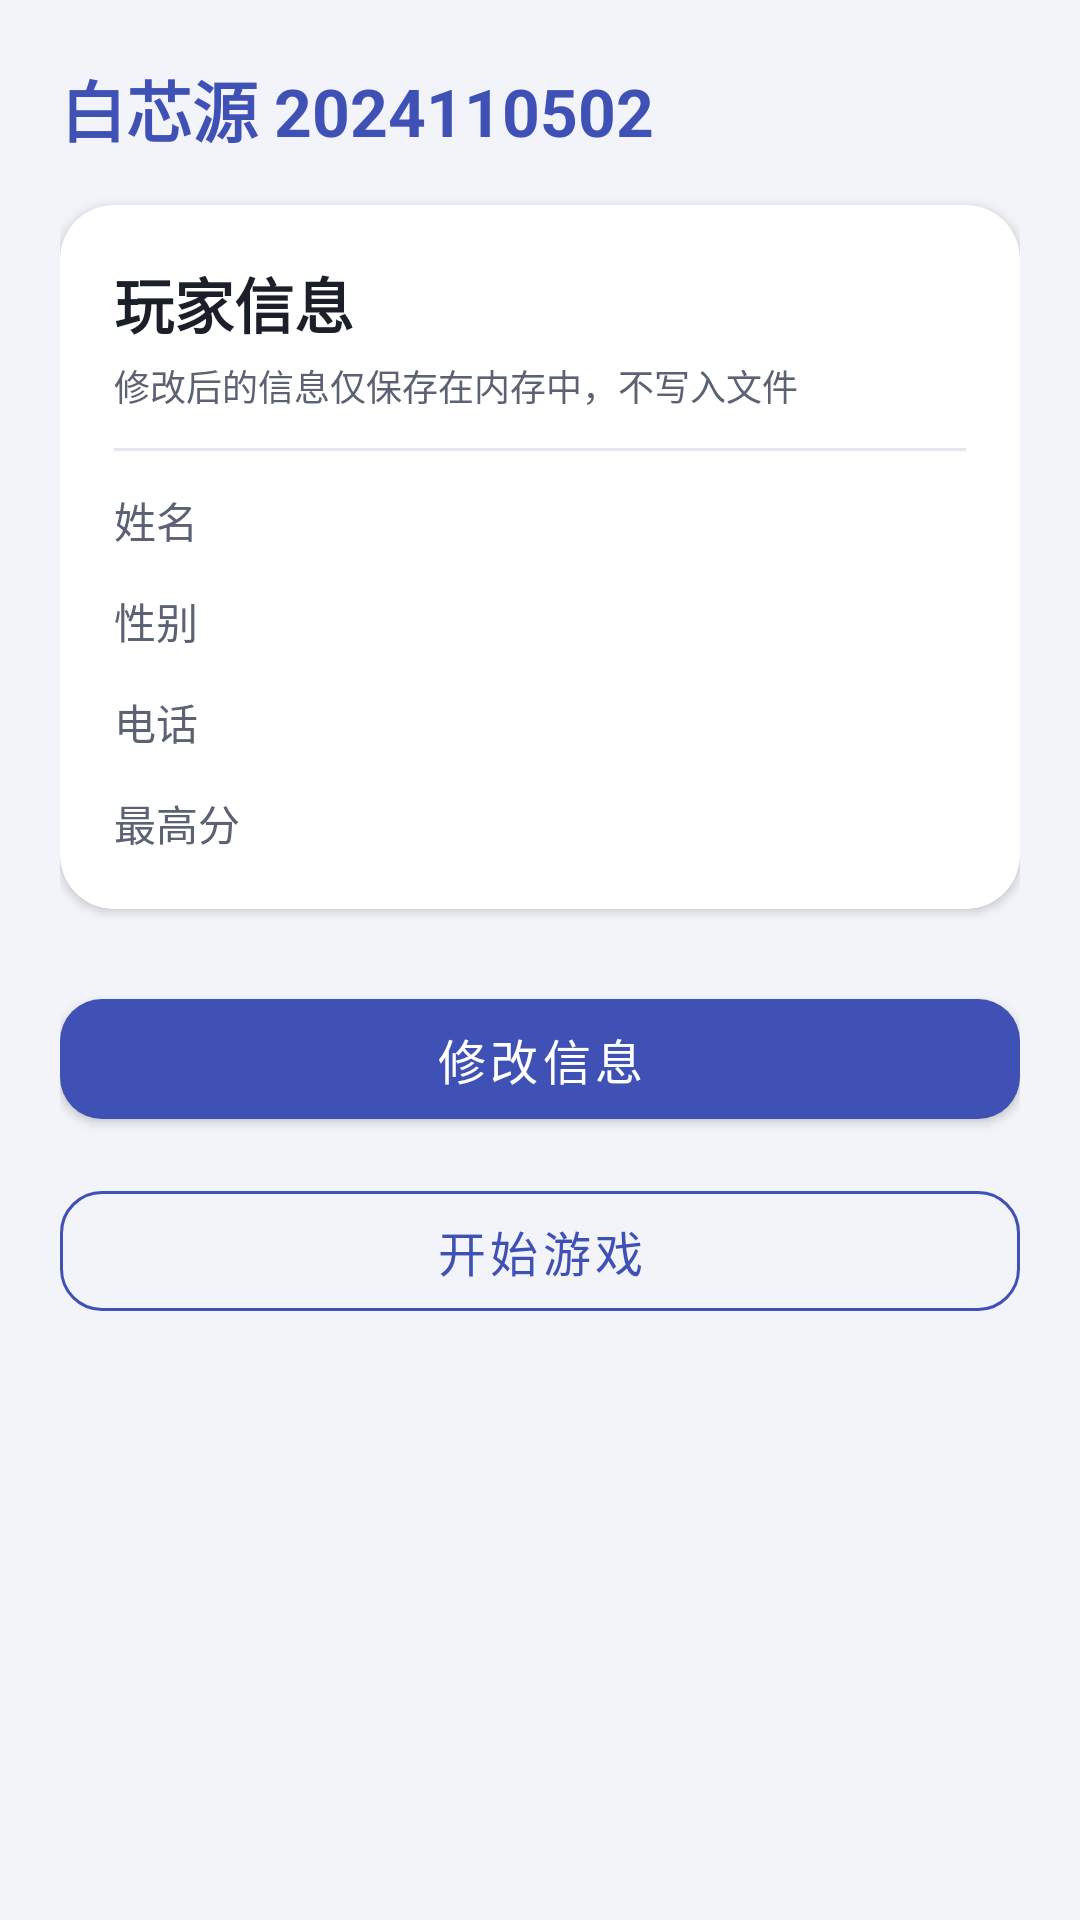

Here is an Android app screen rendered from its layout file. Give the layout XML and the strings, colors and styles it references.
<!-- AndroidManifest.xml: application theme Theme.Azshiyan4 -->
<!-- res/layout/activity_main.xml -->
<?xml version="1.0" encoding="utf-8"?>
<ScrollView xmlns:android="http://schemas.android.com/apk/res/android"
    xmlns:app="http://schemas.android.com/apk/res-auto"
    xmlns:tools="http://schemas.android.com/tools"
    android:id="@+id/root"
    android:layout_width="match_parent"
    android:layout_height="match_parent"
    android:fillViewport="true"
    tools:context=".MainActivity">

    <LinearLayout
        android:layout_width="match_parent"
        android:layout_height="wrap_content"
        android:orientation="vertical"
        android:padding="@dimen/page_padding">

        <TextView
            android:layout_width="match_parent"
            android:layout_height="wrap_content"
            android:layout_marginBottom="16dp"
            android:text="@string/app_name"
            android:textColor="@color/brand_primary"
            android:textSize="22sp"
            android:textStyle="bold" />

        <com.google.android.material.card.MaterialCardView
            android:layout_width="match_parent"
            android:layout_height="wrap_content"
            app:cardBackgroundColor="@color/panel_background"
            app:cardCornerRadius="18dp"
            app:cardElevation="2dp">

            <LinearLayout
                android:layout_width="match_parent"
                android:layout_height="wrap_content"
                android:orientation="vertical"
                android:padding="@dimen/panel_padding">

                <TextView
                    android:layout_width="wrap_content"
                    android:layout_height="wrap_content"
                    android:text="@string/title_main"
                    android:textColor="@color/text_primary"
                    android:textSize="20sp"
                    android:textStyle="bold" />

                <TextView
                    android:layout_width="match_parent"
                    android:layout_height="wrap_content"
                    android:layout_marginTop="4dp"
                    android:text="@string/info_hint"
                    android:textColor="@color/text_secondary"
                    android:textSize="12sp" />

                <View
                    android:layout_width="match_parent"
                    android:layout_height="1dp"
                    android:layout_marginTop="@dimen/row_spacing"
                    android:background="@color/divider" />

                <LinearLayout
                    android:layout_width="match_parent"
                    android:layout_height="wrap_content"
                    android:layout_marginTop="@dimen/row_spacing"
                    android:orientation="horizontal">

                    <TextView
                        style="@style/Widget.Azshiyan4.RowLabel"
                        android:text="@string/label_name" />

                    <TextView
                        android:id="@+id/value_name"
                        style="@style/Widget.Azshiyan4.RowValue"
                        tools:text="白新元" />
                </LinearLayout>

                <LinearLayout
                    android:layout_width="match_parent"
                    android:layout_height="wrap_content"
                    android:layout_marginTop="@dimen/row_spacing"
                    android:orientation="horizontal">

                    <TextView
                        style="@style/Widget.Azshiyan4.RowLabel"
                        android:text="@string/label_gender" />

                    <TextView
                        android:id="@+id/value_gender"
                        style="@style/Widget.Azshiyan4.RowValue"
                        tools:text="男" />
                </LinearLayout>

                <LinearLayout
                    android:layout_width="match_parent"
                    android:layout_height="wrap_content"
                    android:layout_marginTop="@dimen/row_spacing"
                    android:orientation="horizontal">

                    <TextView
                        style="@style/Widget.Azshiyan4.RowLabel"
                        android:text="@string/label_phone" />

                    <TextView
                        android:id="@+id/value_phone"
                        style="@style/Widget.Azshiyan4.RowValue"
                        tools:text="138 0000 0000" />
                </LinearLayout>

                <LinearLayout
                    android:layout_width="match_parent"
                    android:layout_height="wrap_content"
                    android:layout_marginTop="@dimen/row_spacing"
                    android:orientation="horizontal">

                    <TextView
                        style="@style/Widget.Azshiyan4.RowLabel"
                        android:text="@string/label_high_score" />

                    <TextView
                        android:id="@+id/value_high_score"
                        style="@style/Widget.Azshiyan4.RowValue"
                        android:textColor="@color/accent_green"
                        tools:text="0" />
                </LinearLayout>
            </LinearLayout>
        </com.google.android.material.card.MaterialCardView>

        <com.google.android.material.button.MaterialButton
            android:id="@+id/button_edit"
            style="@style/Widget.MaterialComponents.Button"
            android:layout_width="match_parent"
            android:layout_height="@dimen/button_height"
            android:layout_marginTop="24dp"
            android:text="@string/btn_edit"
            android:textSize="16sp"
            app:cornerRadius="14dp" />

        <com.google.android.material.button.MaterialButton
            android:id="@+id/button_play"
            style="@style/Widget.MaterialComponents.Button.OutlinedButton"
            android:layout_width="match_parent"
            android:layout_height="@dimen/button_height"
            android:layout_marginTop="12dp"
            android:text="@string/btn_play"
            android:textSize="16sp"
            app:cornerRadius="14dp"
            app:strokeColor="@color/brand_primary" />
    </LinearLayout>
</ScrollView>
<!-- resources referenced by this layout -->
<resources>
  <color name="accent_green">#FF2E7D32</color>
  <color name="brand_primary">#FF3F51B5</color>
  <color name="divider">#FFE3E7F0</color>
  <color name="panel_background">#FFFFFFFF</color>
  <color name="text_primary">#FF1B1F2A</color>
  <color name="text_secondary">#FF5A6273</color>
  <dimen name="button_height">52dp</dimen>
  <dimen name="page_padding">20dp</dimen>
  <dimen name="panel_padding">18dp</dimen>
  <dimen name="row_spacing">12dp</dimen>
  <string name="app_name">白芯源 2024110502</string>
  <string name="btn_edit">修改信息</string>
  <string name="btn_play">开始游戏</string>
  <string name="info_hint">修改后的信息仅保存在内存中，不写入文件</string>
  <string name="label_gender">性别</string>
  <string name="label_high_score">最高分</string>
  <string name="label_name">姓名</string>
  <string name="label_phone">电话</string>
  <string name="title_main">玩家信息</string>
  <style name="Widget.Azshiyan4.RowLabel" parent="Widget.AppCompat.TextView">
          <item name="android:layout_width">72dp</item>
          <item name="android:layout_height">wrap_content</item>
          <item name="android:textSize">14sp</item>
          <item name="android:textColor">@color/text_secondary</item>
      </style>
  <style name="Widget.Azshiyan4.RowValue" parent="Widget.AppCompat.TextView">
          <item name="android:layout_width">0dp</item>
          <item name="android:layout_height">wrap_content</item>
          <item name="android:layout_weight">1</item>
          <item name="android:textSize">16sp</item>
          <item name="android:textColor">@color/text_primary</item>
          <item name="android:textStyle">bold</item>
      </style>
  <style name="Theme.Azshiyan4" parent="Base.Theme.Azshiyan4" />
  <style name="Base.Theme.Azshiyan4" parent="Theme.MaterialComponents.DayNight.DarkActionBar.Bridge">
          <item name="colorPrimary">@color/brand_primary</item>
          <item name="colorPrimaryDark">@color/brand_primary_dark</item>
          <item name="colorAccent">@color/brand_primary</item>
          <item name="android:windowBackground">@color/page_background</item>
      </style>
  <color name="brand_primary_dark">#FF303F9F</color>
  <color name="page_background">#FFF2F4FA</color>
</resources>
